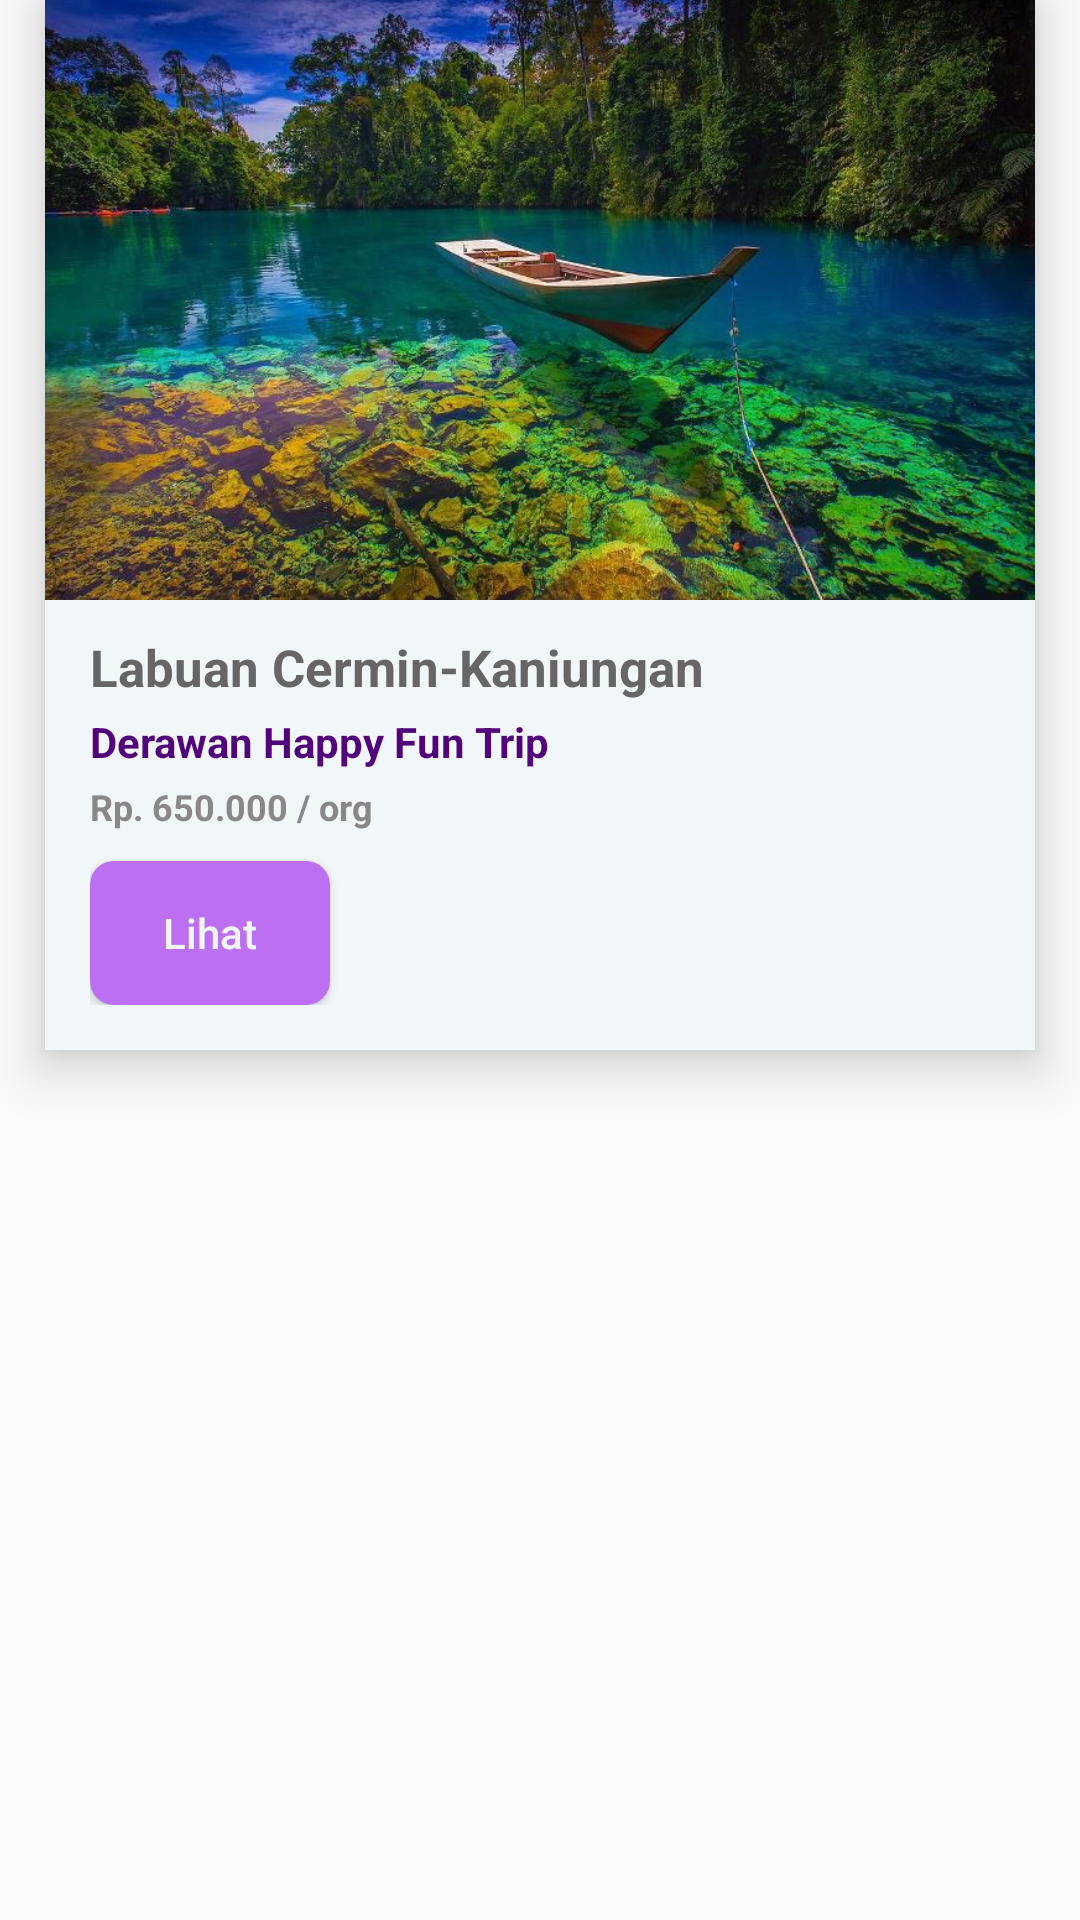

Produce the Android XML layout that renders to this screen, including the resource entries it uses.
<!-- AndroidManifest.xml: application theme AppTheme -->
<!-- res/layout/list_paket_wisata.xml -->
<?xml version="1.0" encoding="utf-8"?>
<LinearLayout xmlns:android="http://schemas.android.com/apk/res/android"
    android:orientation="vertical"
    android:layout_width="match_parent"
    android:layout_height="wrap_content">

    
    <LinearLayout
        android:layout_width="match_parent"
        android:layout_height="wrap_content"
        android:layout_marginLeft="15dp"
        android:layout_marginRight="15dp"
        android:layout_marginBottom="15dp"
        android:background="@drawable/splash"
        android:orientation="vertical"
        android:elevation="10dp">
        
        <LinearLayout
            android:layout_width="match_parent"
            android:layout_height="200dp"
            android:background="@drawable/bg_layout_white_round"
            android:orientation="vertical">

            <ImageView
                android:id="@+id/img_wisata"
                android:layout_width="match_parent"
                android:layout_height="match_parent"
                android:adjustViewBounds="true"
                android:scaleType="centerCrop"
                android:src="@drawable/labuan" />

        </LinearLayout>
        
        <LinearLayout
            android:paddingHorizontal="15dp"
            android:paddingBottom="15dp"
            android:layout_width="match_parent"
            android:layout_height="wrap_content"
            android:layout_marginTop="10dp"
            android:orientation="vertical">

            <TextView
                android:id="@+id/nama_paket_wisata"
                android:layout_width="match_parent"
                android:layout_height="wrap_content"
                android:layout_marginTop="1dp"
                android:text="Labuan Cermin-Kaniungan"
                android:textSize="17sp"
                android:textColor="#666"
                android:textStyle="bold"
                android:layout_marginBottom="3dp"/>

            <TextView
                android:id="@+id/nama_agent_travel"
                android:layout_width="match_parent"
                android:layout_height="wrap_content"
                android:layout_marginTop="1dp"
                android:text="Derawan Happy Fun Trip"
                android:textColor="#52057B"
                android:textSize="14sp"
                android:textStyle="bold"
                android:layout_marginBottom="3dp"/>

            <TextView
                android:id="@+id/harga"
                android:layout_width="match_parent"
                android:layout_height="wrap_content"
                android:layout_marginTop="1dp"
                android:text="Rp. 650.000 / org"
                android:textSize="12sp"
                android:textColor="#888"
                android:textStyle="bold"
                android:layout_marginBottom="8dp"/>

            <Button
                android:id="@+id/btn_detail"
                android:layout_width="80dp"
                android:layout_height="wrap_content"
                android:layout_marginTop="2dp"
                android:background="@drawable/bg_btn_lavender"
                android:text="Lihat"
                android:textAllCaps="false"
                android:textColor="@color/white" />
        </LinearLayout>
    </LinearLayout>

</LinearLayout>
<!-- resources referenced by this layout -->
<resources>
  <color name="white">#f1f6f9</color>
  <!-- drawable bg_btn_lavender (drawable) -->
  <?xml version="1.0" encoding="utf-8"?>
  <shape xmlns:android="http://schemas.android.com/apk/res/android">
  
      <solid
          android:color="@color/lavender" />
  
      <corners
          android:radius="8dp" />
  
  </shape>
  <!-- drawable bg_layout_white_round (drawable) -->
  <?xml version="1.0" encoding="utf-8"?>
  <shape xmlns:android="http://schemas.android.com/apk/res/android">
  
      <solid
          android:color="#fff" />
  
      <corners
          android:topLeftRadius="20dp"
          android:topRightRadius="20dp"/>
  
  </shape>
  <!-- drawable labuan: jpg bitmap (drawable, 124631 bytes) -->
  <!-- drawable splash (drawable) -->
  <?xml version="1.0" encoding="utf-8"?>
  <shape android:shape="rectangle" xmlns:android="http://schemas.android.com/apk/res/android">
      <solid android:color="@color/white"/>
      <corners
          android:radius="0dp"/>
  </shape>
  <style name="AppTheme" parent="Theme.AppCompat.Light.DarkActionBar">
          
          <item name="colorPrimary">@color/lavender</item>
          <item name="colorPrimaryDark">@color/colorAccent</item>
          <item name="colorAccent">@color/colorAccent</item>
          <item name="android:windowAnimationStyle">@style/animation</item>
      </style>
  <color name="lavender">#bc6ff1</color>
  <color name="colorAccent">#D81B60</color>
  <style name="animation">
          <item name="android:windowEnterAnimation">@android:anim/fade_in</item>
          <item name="android:windowExitAnimation">@android:anim/fade_out</item>
      </style>
</resources>
